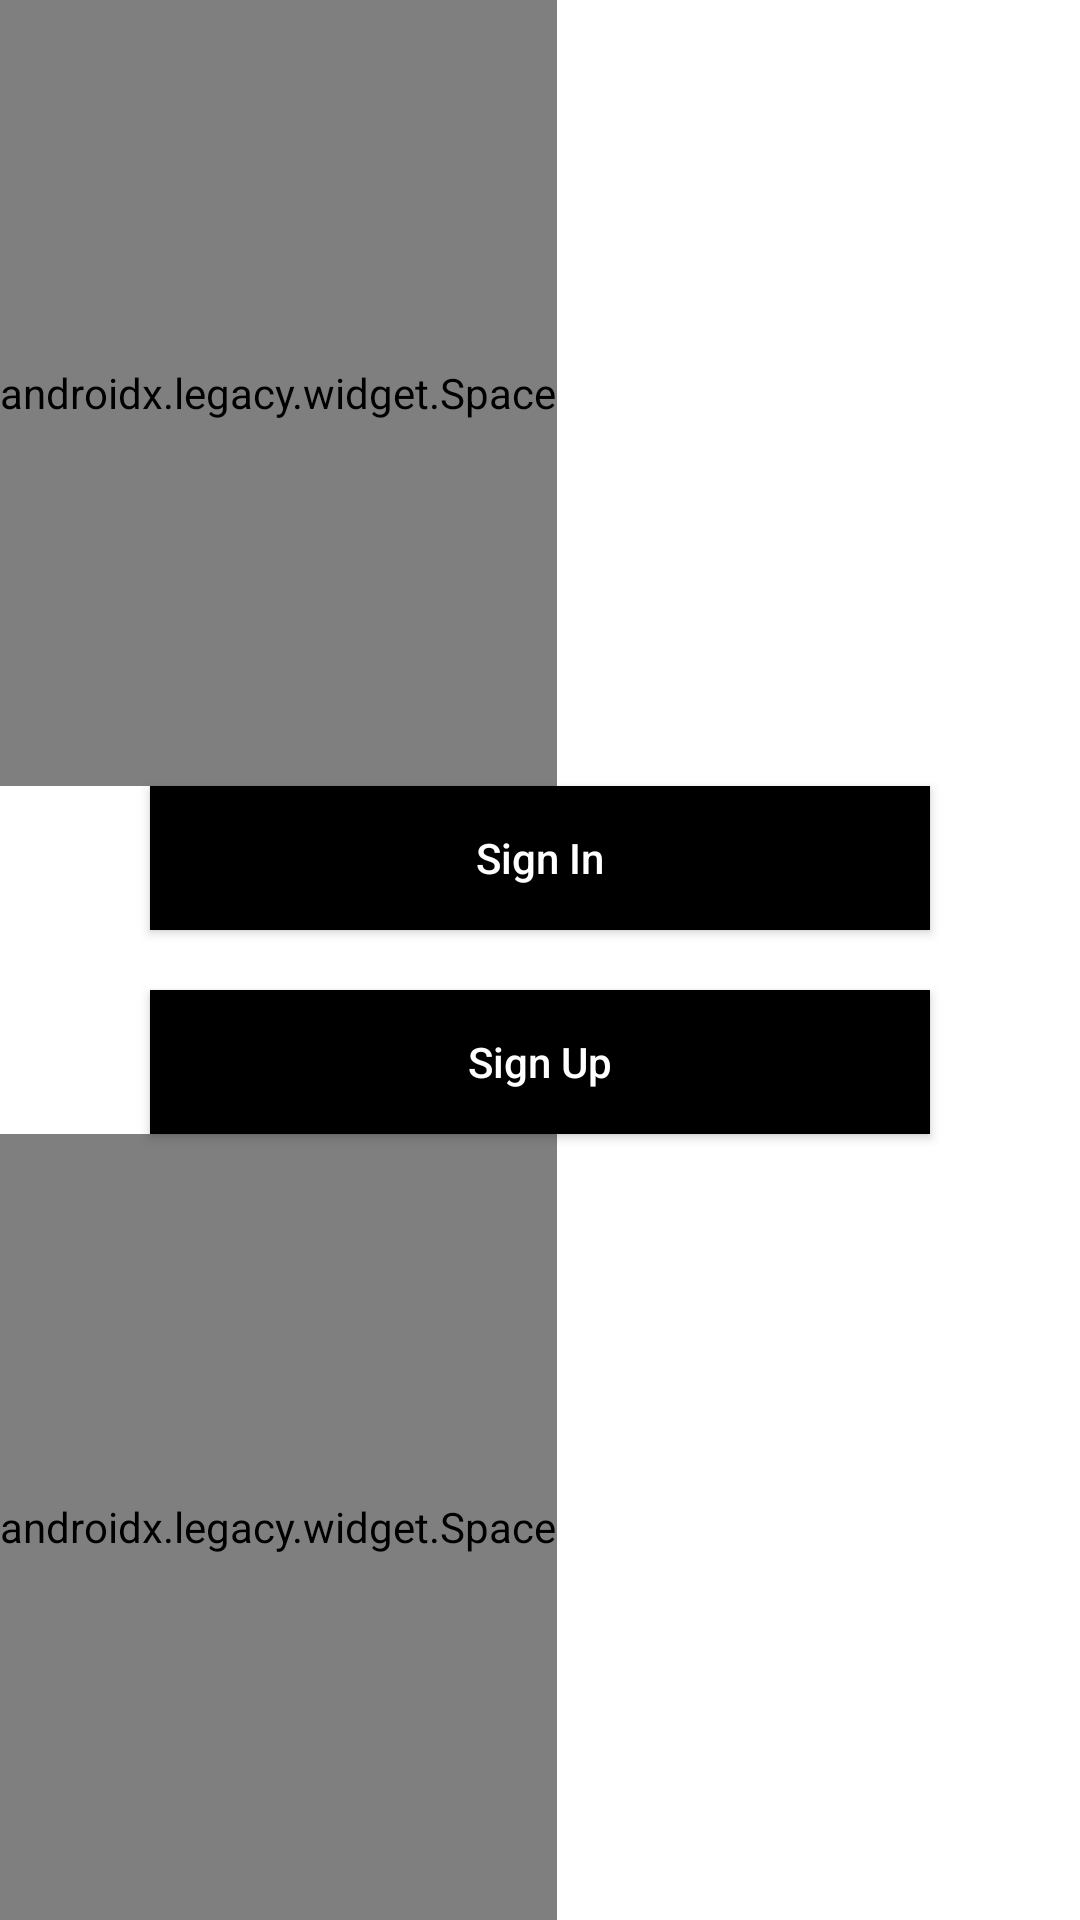

This screen was rendered from an Android layout file. Write that file and the resources it references.
<!-- AndroidManifest.xml: application theme Theme.SiginSignUpUsingFirebase -->
<!-- res/layout/activity_main.xml -->
<?xml version="1.0" encoding="utf-8"?>
<LinearLayout
        android:orientation="vertical"
        xmlns:android="http://schemas.android.com/apk/res/android"
        xmlns:tools="http://schemas.android.com/tools"
        xmlns:app="http://schemas.android.com/apk/res-auto"
        android:layout_width="match_parent"
        android:layout_height="match_parent"
        tools:context=".MainActivity">

    <androidx.legacy.widget.Space
            android:layout_width="wrap_content"
            android:layout_height="wrap_content"
            android:layout_weight="1"/>

    <androidx.appcompat.widget.AppCompatButton
            android:id="@+id/signin"
            android:textColor="@color/white"
            android:background="@color/black"
            android:layout_marginLeft="50dp"
            android:layout_marginRight="50dp"
            android:textAllCaps="false"
            android:layout_width="match_parent"
            android:layout_height="wrap_content"
            android:text="Sign In"/>

    <androidx.appcompat.widget.AppCompatButton
            android:layout_marginTop="20dp"
            android:id="@+id/singup"
            android:textColor="@color/white"
            android:background="@color/black"
            android:layout_marginLeft="50dp"
            android:layout_marginRight="50dp"
            android:textAllCaps="false"
            android:layout_width="match_parent"
            android:layout_height="wrap_content"
            android:text="Sign Up"/>


    <androidx.legacy.widget.Space
            android:layout_width="wrap_content"
            android:layout_height="wrap_content"
            android:layout_weight="1"/>

</LinearLayout>
<!-- resources referenced by this layout -->
<resources>
  <style name="Theme.SiginSignUpUsingFirebase" parent="Theme.MaterialComponents.DayNight.DarkActionBar">
          
          <item name="colorPrimary">@color/purple_500</item>
          <item name="colorPrimaryVariant">@color/purple_700</item>
          <item name="colorOnPrimary">@color/white</item>
          
          <item name="colorSecondary">@color/teal_200</item>
          <item name="colorSecondaryVariant">@color/teal_700</item>
          <item name="colorOnSecondary">@color/black</item>
          
          <item name="android:statusBarColor" tools:targetApi="l">?attr/colorPrimaryVariant</item>
          
      </style>
  <!-- not gathered from this repository: default colours our renderer supplied (Android Studio template values) -->
  <color name="purple_500">#FF6200EE</color>
  <color name="purple_700">#FF3700B3</color>
  <color name="teal_200">#FF03DAC5</color>
  <color name="teal_700">#FF018786</color>
  <color name="black">#FF000000</color>
  <color name="white">#FFFFFFFF</color>
</resources>
